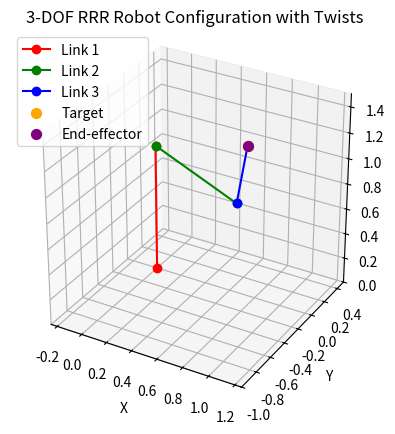

Recreate this plot in Python.
import numpy as np
import matplotlib.pyplot as plt


def forward_kinematics_3dof_rrr(theta1, theta2, theta3, l1, l2, l3, alpha1, alpha2, alpha3):
    # Link 1 end (fixed base at origin)
    x1, y1, z1 = 0, 0, l1

    # Link 2 end (Joint 1 to Joint 2)
    x2 = x1 + l2 * np.cos(theta1) * np.cos(theta2 + alpha2)
    y2 = y1 + l2 * np.sin(theta1) * np.cos(theta2 + alpha2)
    z2 = z1 + l2 * np.sin(theta2 + alpha2)

    # Link 3 end (Joint 2 to End-effector)
    x3 = x2 + l3 * np.cos(theta1) * np.cos(theta2 + theta3 + alpha3)
    y3 = y2 + l3 * np.sin(theta1) * np.cos(theta2 + theta3 + alpha3)
    z3 = z2 + l3 * np.sin(theta2 + theta3 + alpha3)

    return x3, y3, z3


def inverse_kinematics_3dof_rrr(x_target, y_target, z_target, l1, l2, l3, alpha1, alpha2, alpha3):
    theta1 = np.arctan2(y_target, x_target)

    r_xy = np.sqrt(x_target**2 + y_target**2)
    z_plane = z_target - l1
    r = np.sqrt(r_xy**2 + z_plane**2)

    if r > l2 + l3 or r < abs(l2 - l3):
        raise ValueError("Target is outside the robot's reachable workspace.")

    cos_theta3 = (r**2 - l2**2 - l3**2) / (2 * l2 * l3)
    cos_theta3 = np.clip(cos_theta3, -1.0, 1.0)  # numeric safety
    theta3 = np.arccos(cos_theta3)  # elbow-up

    k1 = l2 + l3 * np.cos(theta3)
    k2 = l3 * np.sin(theta3)
    phi = np.arctan2(z_plane, r_xy)
    theta2 = phi - np.arctan2(k2, k1)

    theta2 -= alpha2
    theta3 -= alpha3

    return theta1, theta2, theta3


def validate_solution(x_target, y_target, z_target,
                      theta1, theta2, theta3,
                      l1, l2, l3, alpha1, alpha2, alpha3):
    x_end, y_end, z_end = forward_kinematics_3dof_rrr(
        theta1, theta2, theta3, l1, l2, l3, alpha1, alpha2, alpha3
    )
    error = np.sqrt((x_end - x_target)**2 +
                    (y_end - y_target)**2 +
                    (z_end - z_target)**2)
    if error < 1e-6:
        print("Solution is valid! End-effector matches the target.")
    else:
        print(f"Solution is not exact. Error: {error:.6f}")


def plot_robot(theta1, theta2, theta3,
               l1, l2, l3, alpha1, alpha2, alpha3,
               x_target, y_target, z_target):
    x0, y0, z0 = 0, 0, 0
    x1, y1, z1 = 0, 0, l1

    x2 = x1 + l2 * np.cos(theta1) * np.cos(theta2 + alpha2)
    y2 = y1 + l2 * np.sin(theta1) * np.cos(theta2 + alpha2)
    z2 = z1 + l2 * np.sin(theta2 + alpha2)

    x3 = x2 + l3 * np.cos(theta1) * np.cos(theta2 + theta3 + alpha3)
    y3 = y2 + l3 * np.sin(theta1) * np.cos(theta2 + theta3 + alpha3)
    z3 = z2 + l3 * np.sin(theta2 + theta3 + alpha3)

    fig = plt.figure()
    ax = fig.add_subplot(111, projection='3d')

    ax.plot([x0, x1], [y0, y1], [z0, z1], 'ro-', label="Link 1")
    ax.plot([x1, x2], [y1, y2], [z1, z2], 'go-', label="Link 2")
    ax.plot([x2, x3], [y2, y3], [z2, z3], 'bo-', label="Link 3")

    ax.scatter([x_target], [y_target], [z_target], color="orange", s=50, label="Target")
    ax.scatter([x3], [y3], [z3], color="purple", s=50, label="End-effector")

    ax.set_xlabel('X')
    ax.set_ylabel('Y')
    ax.set_zlabel('Z')

    x_range = [min(x0, x1, x2, x3, x_target), max(x0, x1, x2, x3, x_target)]
    y_range = [min(y0, y1, y2, y3, y_target), max(y0, y1, y2, y3, y_target)]
    z_range = [min(z0, z1, z2, z3, z_target), max(z0, z1, z2, z3, z_target)]
    max_range = max(np.ptp(x_range), np.ptp(y_range), np.ptp(z_range)) / 2.0

    x_mid = (x_range[0] + x_range[1]) / 2.0
    y_mid = (y_range[0] + y_range[1]) / 2.0
    z_mid = (z_range[0] + z_range[1]) / 2.0

    ax.set_xlim([x_mid - max_range, x_mid + max_range])
    ax.set_ylim([y_mid - max_range, y_mid + max_range])
    ax.set_zlim([z_mid - max_range, z_mid + max_range])
    ax.set_box_aspect([1, 1, 1])

    ax.legend()
    ax.set_title("3-DOF RRR Robot Configuration with Twists")
    plt.show()


if __name__ == "__main__":
    l1, l2, l3 = 1.0, 1.0, 0.5

    alpha1 = np.radians(-90)
    alpha2 = np.radians(0)
    alpha3 = np.radians(0)

    x_target, y_target, z_target = 1.0, -0.5, 1.5
    print("Target:", x_target, y_target, z_target)

    try:
        theta1, theta2, theta3 = inverse_kinematics_3dof_rrr(
            x_target, y_target, z_target,
            l1, l2, l3, alpha1, alpha2, alpha3
        )

        x, y, z = forward_kinematics_3dof_rrr(
            theta1, theta2, theta3,
            l1, l2, l3, alpha1, alpha2, alpha3
        )
        print("Actual:", x, y, z)

        validate_solution(
            x_target, y_target, z_target,
            theta1, theta2, theta3,
            l1, l2, l3, alpha1, alpha2, alpha3
        )

        plot_robot(
            theta1, theta2, theta3,
            l1, l2, l3, alpha1, alpha2, alpha3,
            x_target, y_target, z_target
        )

    except ValueError as e:
        print(e)
